Photos from the image-classification dataset "dataset_oiseaux" in the GitHub repository Yannickthomas0602/Yolo_projet_etude. Its 4 classes are: balbuzard, cormoran, heron, mouette goeland.

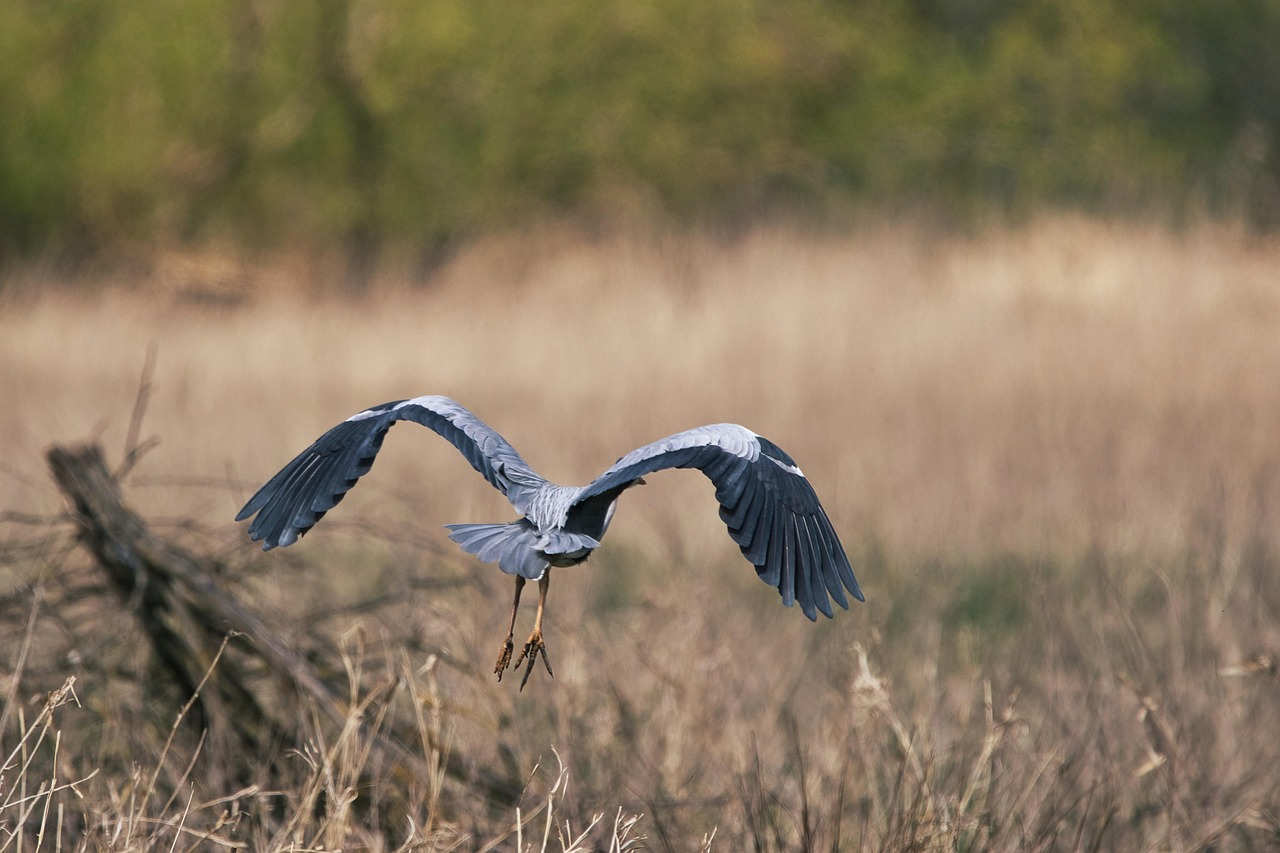
Label: heron

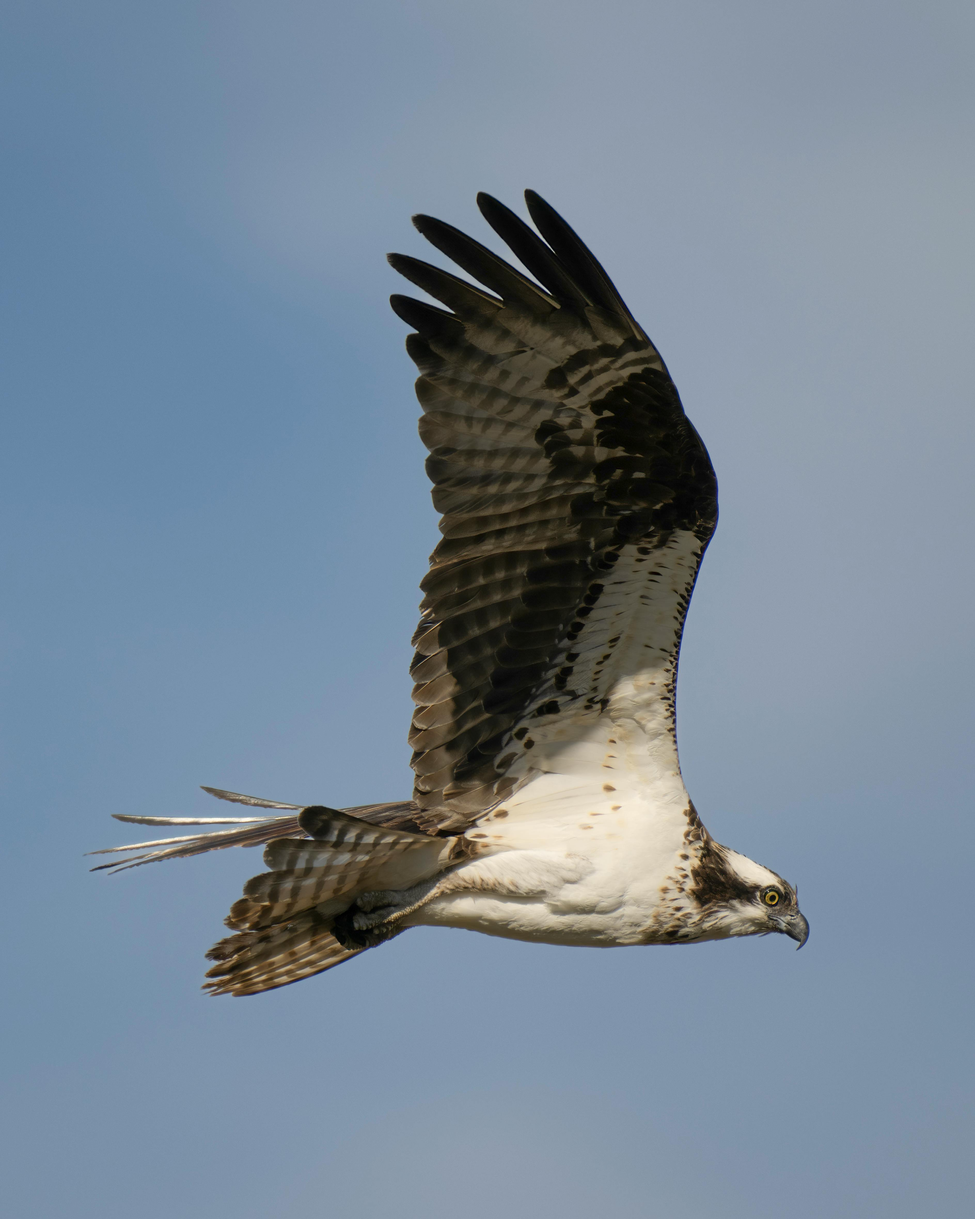
Label: balbuzard

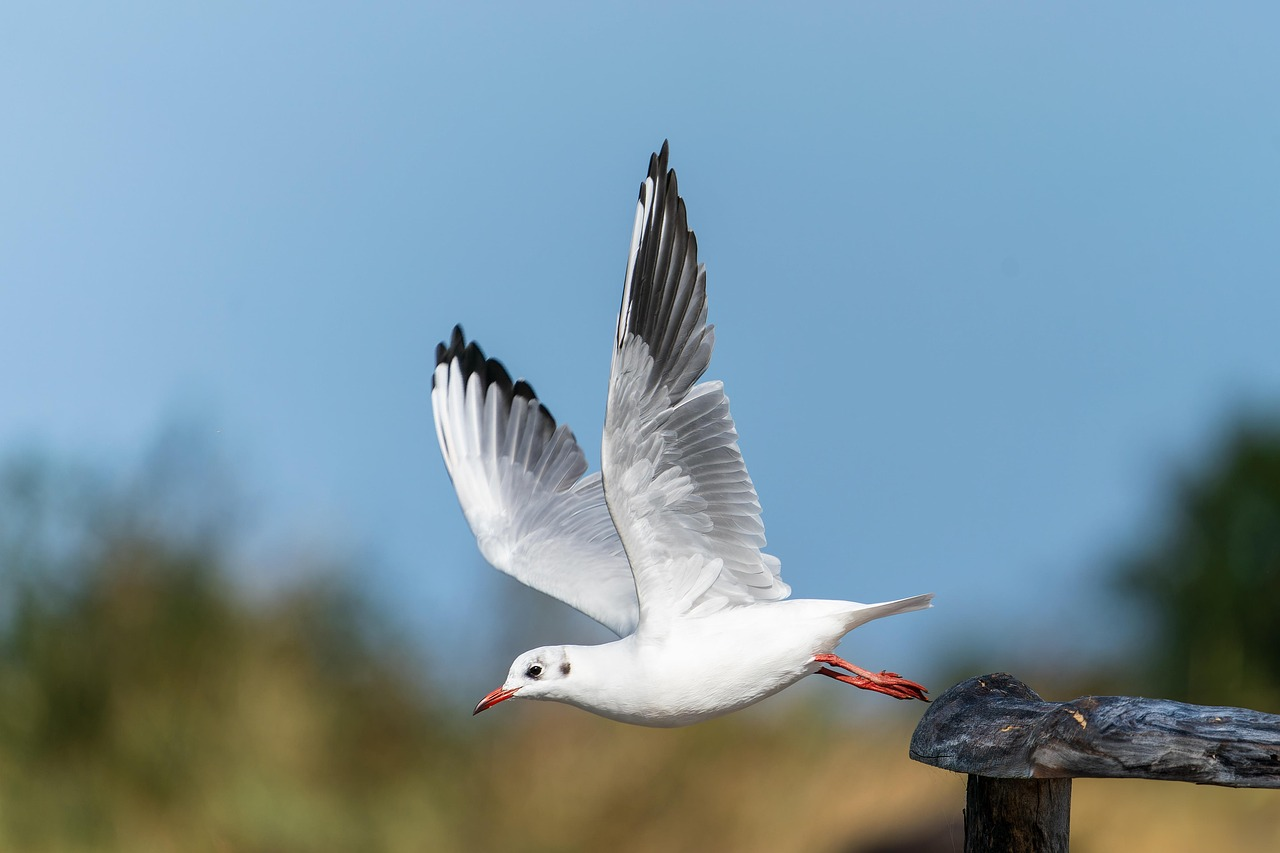
Label: mouette goeland

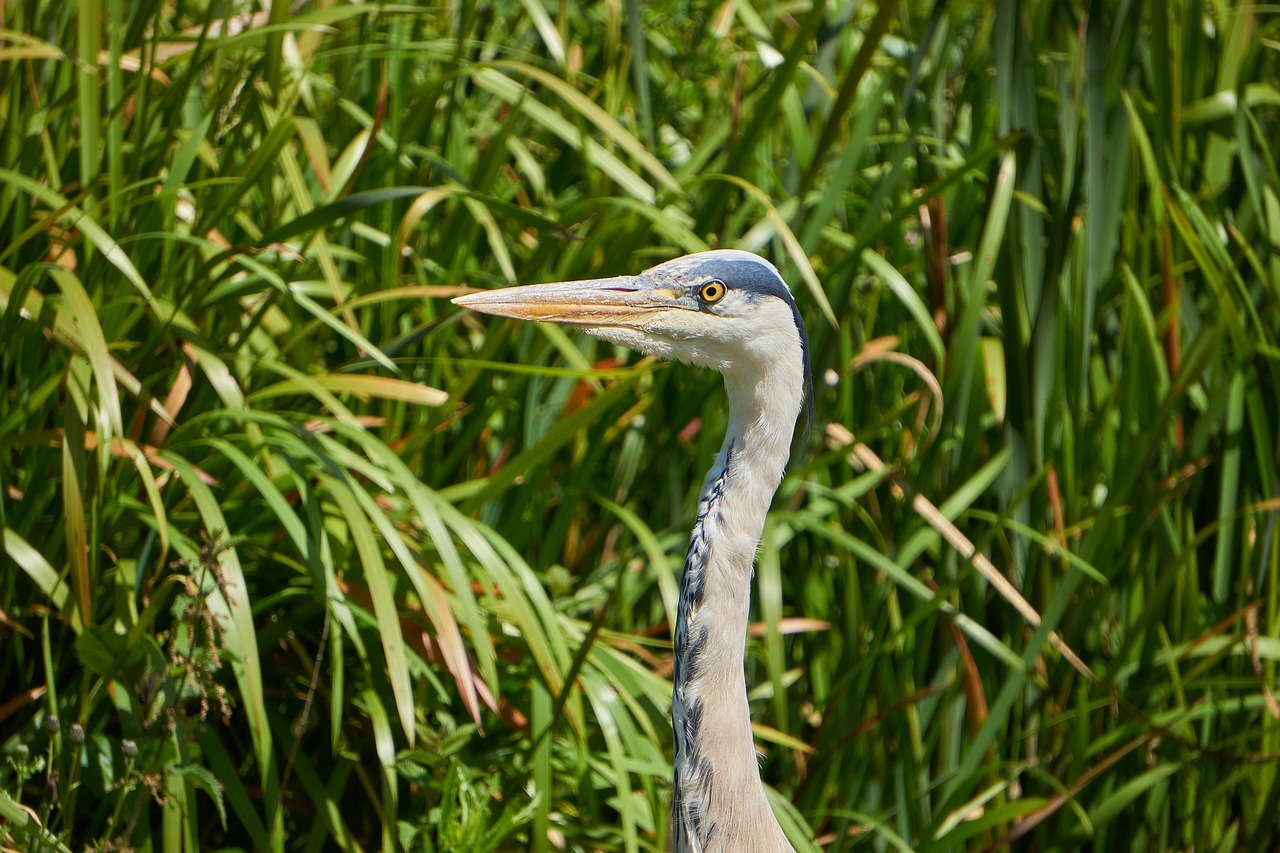
Label: heron

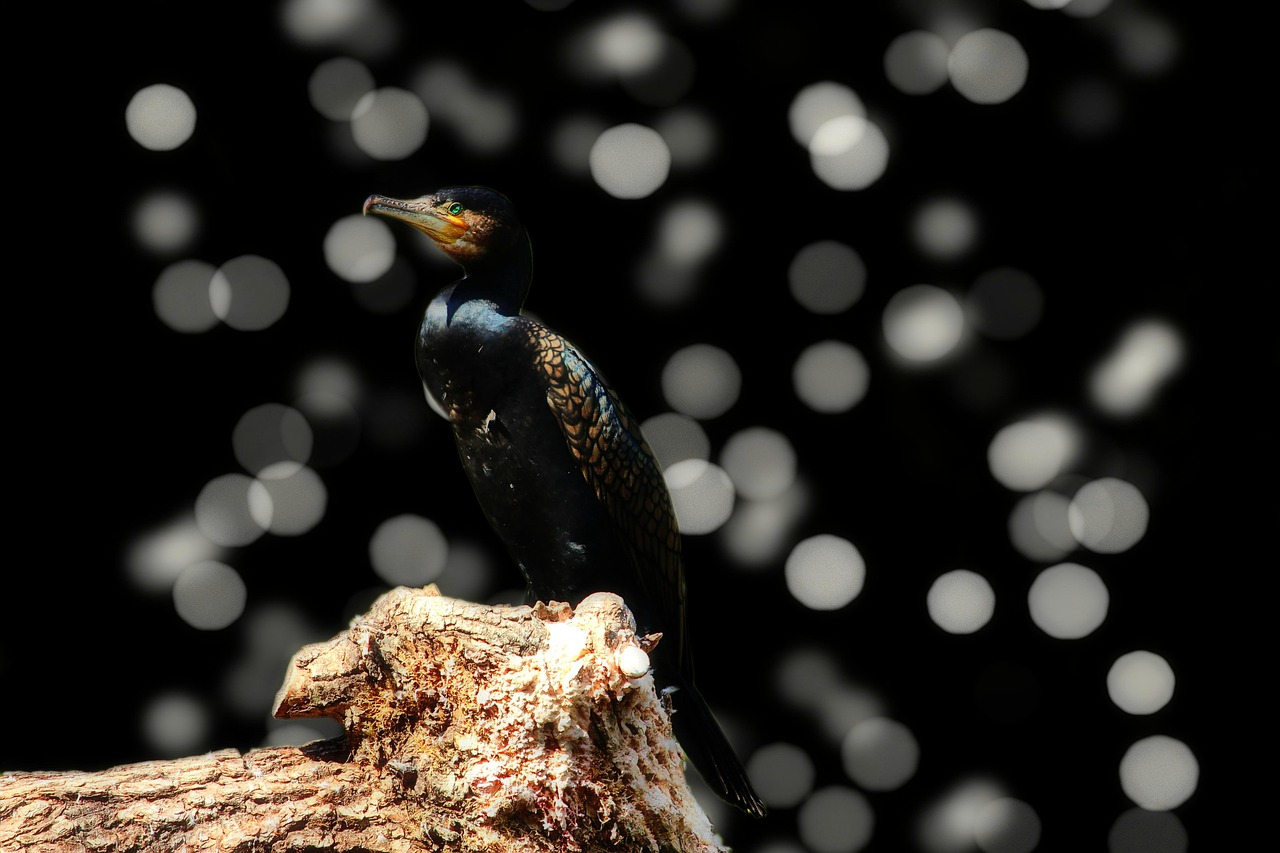
Label: cormoran

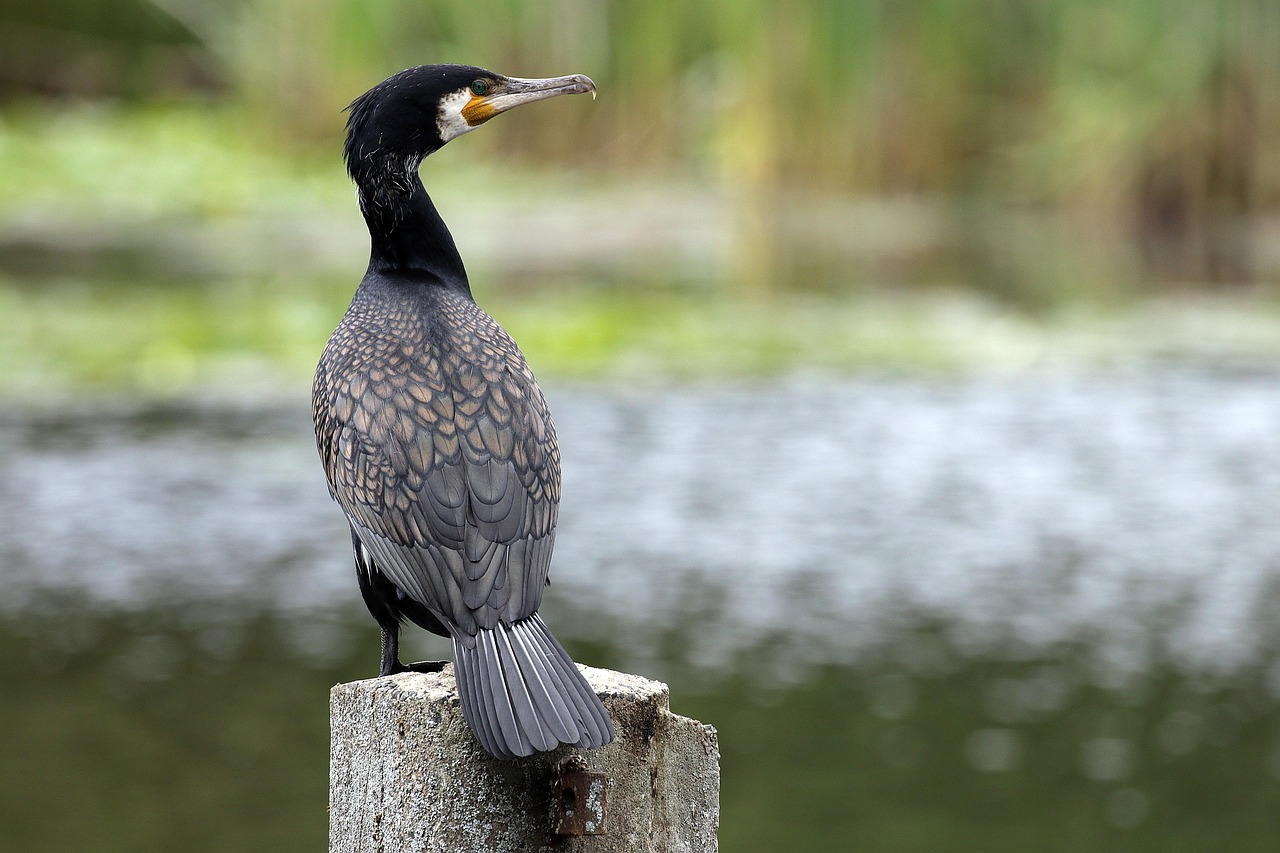
Label: cormoran
